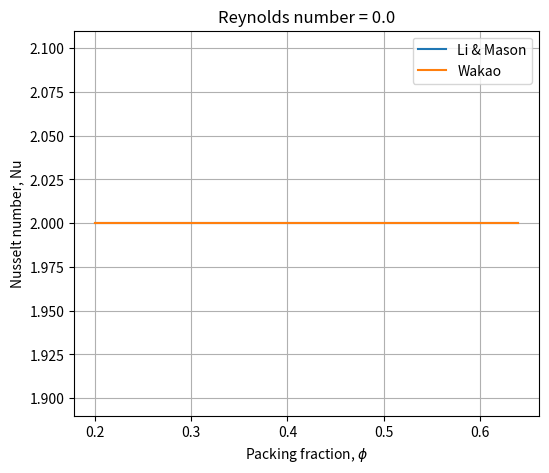
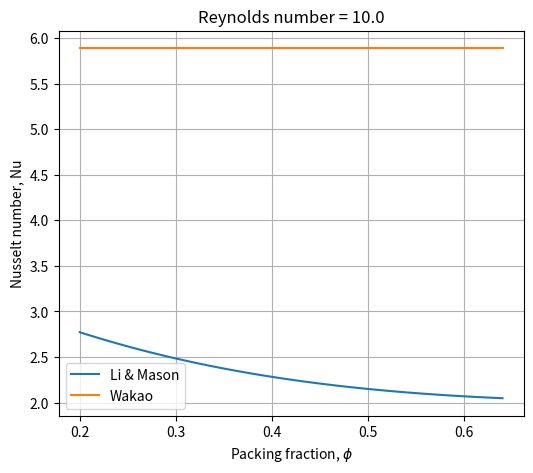
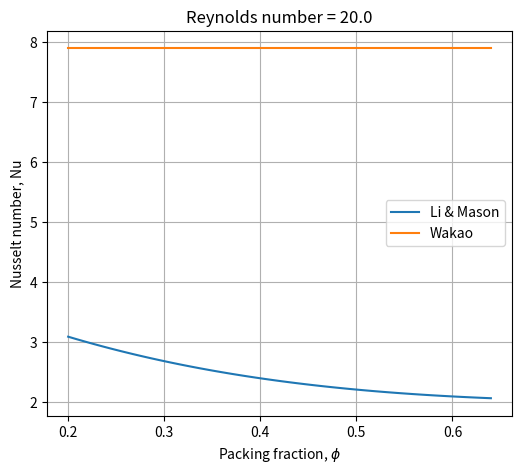
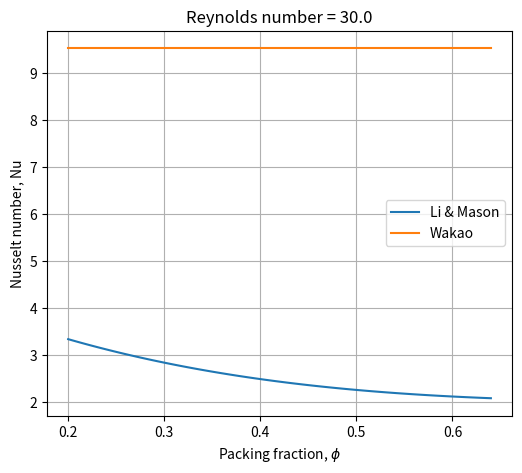
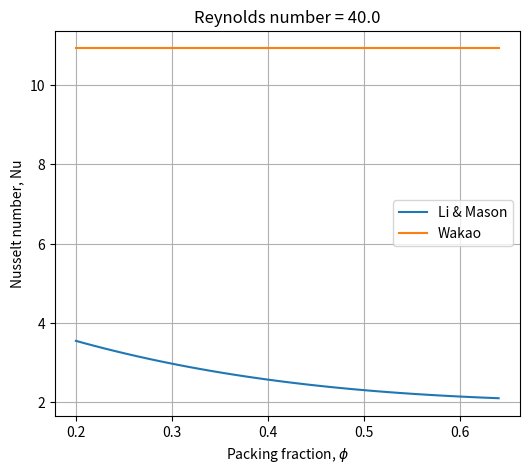
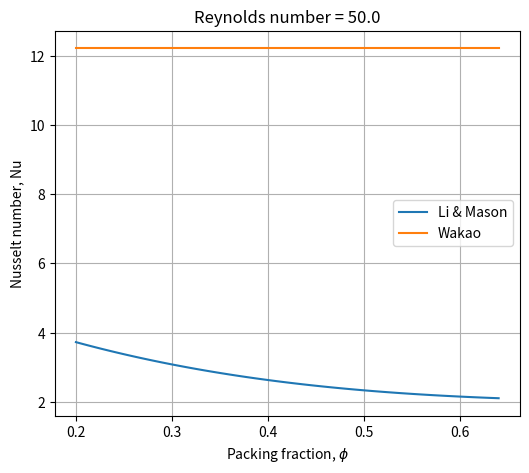

These charts were generated, in order, by the following Python code:
import 	numpy 				as 		np 
from 	scipy.optimize 		import 	fsolve
import 	matplotlib.pyplot 	as 		plt

plt.close('all')

n = 3
color = plt.cm.jet(np.linspace(0,1,n))


phis = np.linspace(0.2, 0.64, 100)
Res = np.linspace(0, 50, 6)

Nu_w = np.zeros(len(phis))
Nu_lm = np.zeros(len(phis))

Pr = 0.7

for j, Re in enumerate(Res):
	for i, phi in enumerate(phis):
		ep = 1. - phi

		# wakao
		Nu_w[i] = 2 + 1.1 * Re**(0.6)*Pr**(1./3)

		#ergun
		Nu_lm[i] = 2 + 0.6*ep**3.5*Re**(1/2.)*Pr**(1./3)

	plt.figure(num=j, figsize=(6, 5), dpi=80, facecolor='w', edgecolor='k')
	plt.xlabel(r'Packing fraction, $\phi$')
	plt.ylabel('Nusselt number, Nu')
	plt.grid()
	plt.plot(phis, Nu_lm, label = 'Li & Mason')#, color=color[0])
	plt.plot(phis, Nu_w, label = 'Wakao')#, color=color[1])
	# plt.ylim([0, 1])
	# plt.xlim([0, 1])
	plt.title('Reynolds number = %s'%(np.round(Re,1)))
	plt.legend(loc='best')
	
plt.show()